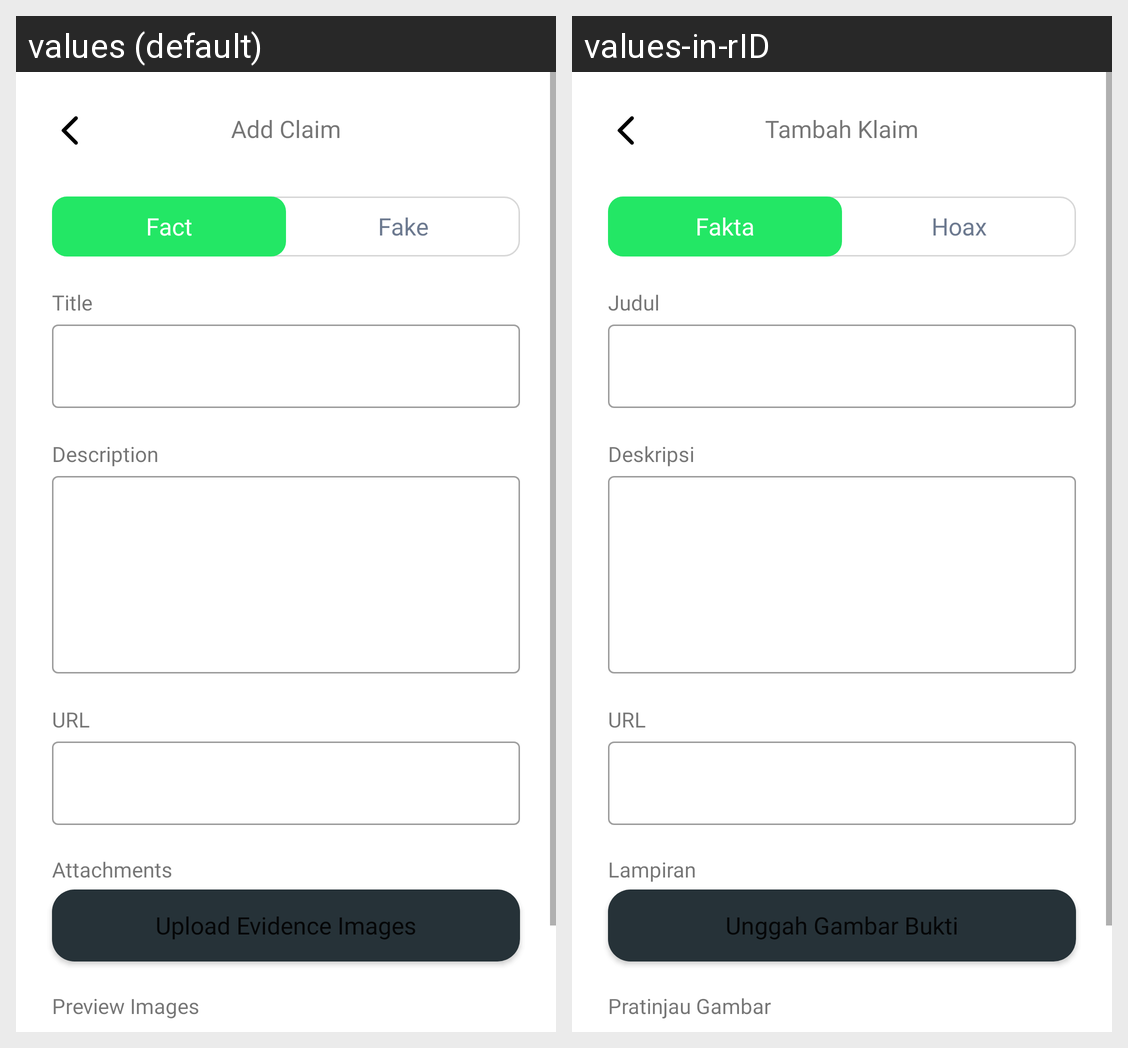

Translations of the strings shown on this Android screen, per locale in the grid:
Android screen res/layout/activity_add_claim.xml rendered under 2 locales, left to right: values (default), values-in-rID. Device: Nexus 5 (rendered at 1080×1920; each locale shown at half size, 540×960, under a caption strip naming it); theme Theme.TrueSightID.
Strings drawn on this screen, with the default value and each locale's value (text and hints the layout hard-codes, and strings that could not be matched under every locale, appear in the picture but are not listed):

add_claim
  values: Add Claim
  values-in-rID: Tambah Klaim

fact
  values: Fact
  values-in-rID: Fakta

fake
  values: Fake
  values-in-rID: Hoax

title
  values: Title
  values-in-rID: Judul

description
  values: Description
  values-in-rID: Deskripsi

url
  values: URL
  values-in-rID: URL  [not translated; the default value is used]

attachments
  values: Attachments
  values-in-rID: Lampiran

upload_evidence_images
  values: Upload Evidence Images
  values-in-rID: Unggah Gambar Bukti

preview_images
  values: Preview Images
  values-in-rID: Pratinjau Gambar
